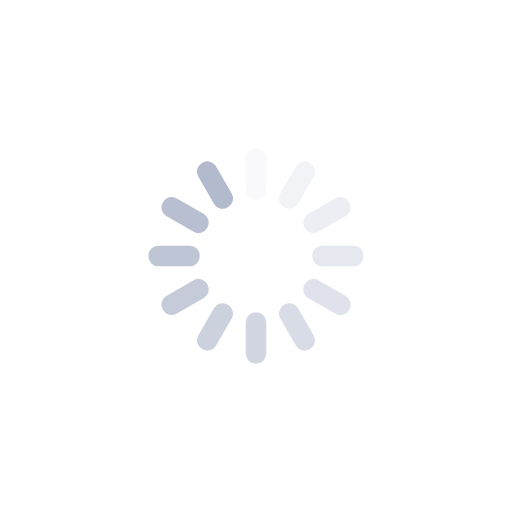
t = 0.00 s
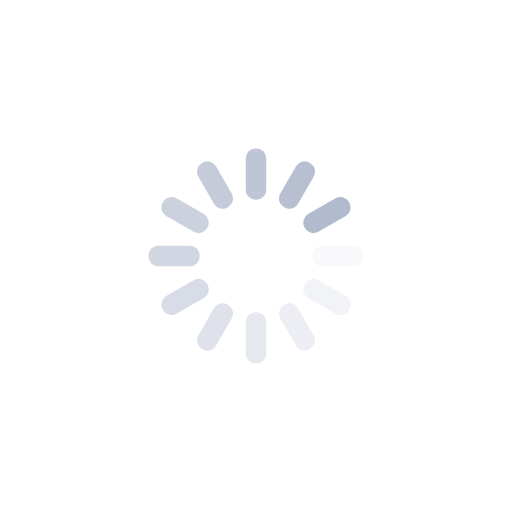
t = 0.25 s
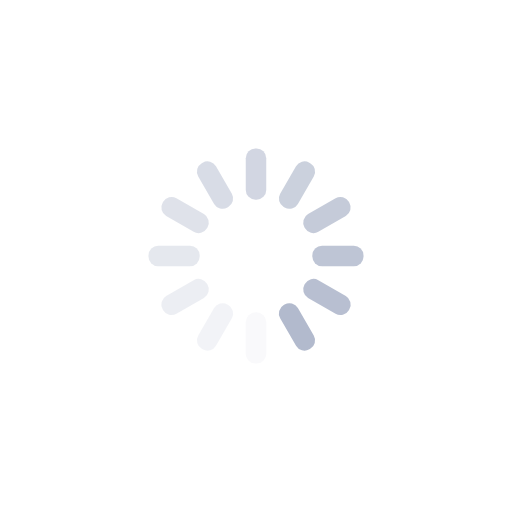
t = 0.50 s
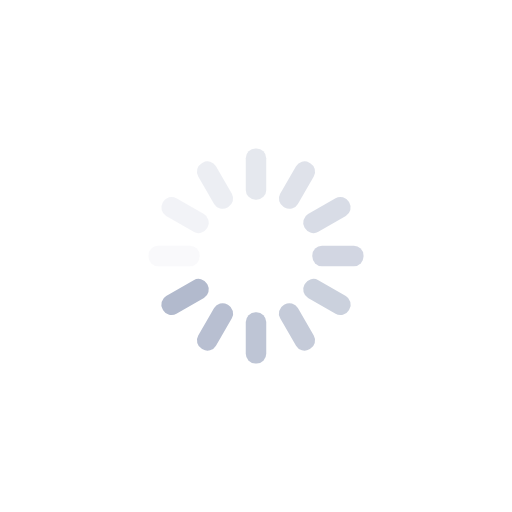
t = 0.75 s

The animated SVG that drew these frames (rendered in a browser with its animation timeline set to each time). Animation: 12 SMIL elements (animate=12); one cycle of 1.00 s, repeats indefinitely.

<?xml version="1.0" encoding="utf-8"?>
<svg xmlns="http://www.w3.org/2000/svg" xmlns:xlink="http://www.w3.org/1999/xlink" style="margin: auto; background: none; display: block; shape-rendering: auto;" width="200px" height="200px" viewBox="0 0 100 100" preserveAspectRatio="xMidYMid">
<g transform="rotate(0 50 50)">
  <rect x="48" y="29" rx="1.9000000000000001" ry="1.9000000000000001" width="4" height="10" fill="#b2bacd">
    <animate attributeName="opacity" values="1;0" keyTimes="0;1" dur="1s" begin="-0.9166666666666666s" repeatCount="indefinite"></animate>
  </rect>
</g><g transform="rotate(30 50 50)">
  <rect x="48" y="29" rx="1.9000000000000001" ry="1.9000000000000001" width="4" height="10" fill="#b2bacd">
    <animate attributeName="opacity" values="1;0" keyTimes="0;1" dur="1s" begin="-0.8333333333333334s" repeatCount="indefinite"></animate>
  </rect>
</g><g transform="rotate(60 50 50)">
  <rect x="48" y="29" rx="1.9000000000000001" ry="1.9000000000000001" width="4" height="10" fill="#b2bacd">
    <animate attributeName="opacity" values="1;0" keyTimes="0;1" dur="1s" begin="-0.75s" repeatCount="indefinite"></animate>
  </rect>
</g><g transform="rotate(90 50 50)">
  <rect x="48" y="29" rx="1.9000000000000001" ry="1.9000000000000001" width="4" height="10" fill="#b2bacd">
    <animate attributeName="opacity" values="1;0" keyTimes="0;1" dur="1s" begin="-0.6666666666666666s" repeatCount="indefinite"></animate>
  </rect>
</g><g transform="rotate(120 50 50)">
  <rect x="48" y="29" rx="1.9000000000000001" ry="1.9000000000000001" width="4" height="10" fill="#b2bacd">
    <animate attributeName="opacity" values="1;0" keyTimes="0;1" dur="1s" begin="-0.5833333333333334s" repeatCount="indefinite"></animate>
  </rect>
</g><g transform="rotate(150 50 50)">
  <rect x="48" y="29" rx="1.9000000000000001" ry="1.9000000000000001" width="4" height="10" fill="#b2bacd">
    <animate attributeName="opacity" values="1;0" keyTimes="0;1" dur="1s" begin="-0.5s" repeatCount="indefinite"></animate>
  </rect>
</g><g transform="rotate(180 50 50)">
  <rect x="48" y="29" rx="1.9000000000000001" ry="1.9000000000000001" width="4" height="10" fill="#b2bacd">
    <animate attributeName="opacity" values="1;0" keyTimes="0;1" dur="1s" begin="-0.4166666666666667s" repeatCount="indefinite"></animate>
  </rect>
</g><g transform="rotate(210 50 50)">
  <rect x="48" y="29" rx="1.9000000000000001" ry="1.9000000000000001" width="4" height="10" fill="#b2bacd">
    <animate attributeName="opacity" values="1;0" keyTimes="0;1" dur="1s" begin="-0.3333333333333333s" repeatCount="indefinite"></animate>
  </rect>
</g><g transform="rotate(240 50 50)">
  <rect x="48" y="29" rx="1.9000000000000001" ry="1.9000000000000001" width="4" height="10" fill="#b2bacd">
    <animate attributeName="opacity" values="1;0" keyTimes="0;1" dur="1s" begin="-0.25s" repeatCount="indefinite"></animate>
  </rect>
</g><g transform="rotate(270 50 50)">
  <rect x="48" y="29" rx="1.9000000000000001" ry="1.9000000000000001" width="4" height="10" fill="#b2bacd">
    <animate attributeName="opacity" values="1;0" keyTimes="0;1" dur="1s" begin="-0.16666666666666666s" repeatCount="indefinite"></animate>
  </rect>
</g><g transform="rotate(300 50 50)">
  <rect x="48" y="29" rx="1.9000000000000001" ry="1.9000000000000001" width="4" height="10" fill="#b2bacd">
    <animate attributeName="opacity" values="1;0" keyTimes="0;1" dur="1s" begin="-0.08333333333333333s" repeatCount="indefinite"></animate>
  </rect>
</g><g transform="rotate(330 50 50)">
  <rect x="48" y="29" rx="1.9000000000000001" ry="1.9000000000000001" width="4" height="10" fill="#b2bacd">
    <animate attributeName="opacity" values="1;0" keyTimes="0;1" dur="1s" begin="0s" repeatCount="indefinite"></animate>
  </rect>
</g>
<!-- [ldio] generated by https://loading.io/ --></svg>
